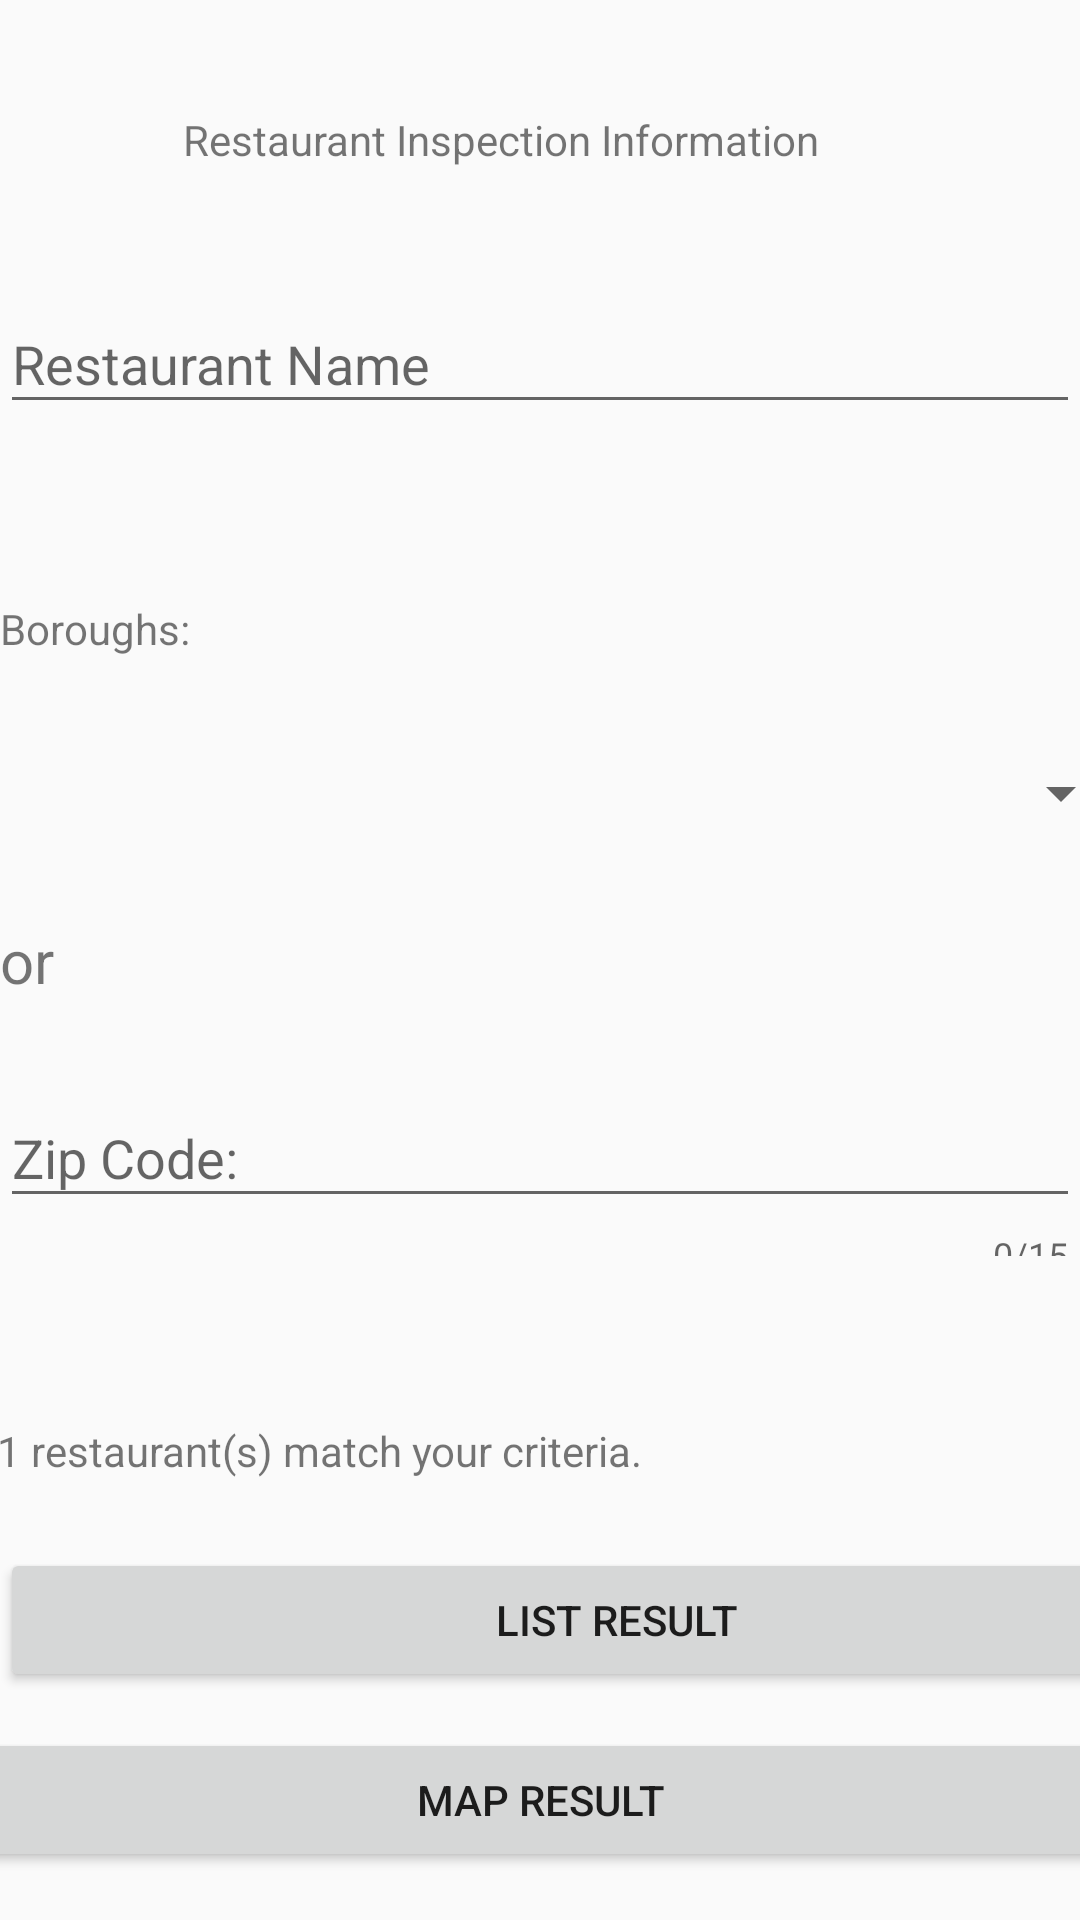

Write the Android layout XML for this screen, with the resource values it uses.
<!-- AndroidManifest.xml: application theme AppTheme -->
<!-- res/layout/fragment_search_by_name.xml -->
<?xml version="1.0" encoding="utf-8"?>
<android.support.constraint.ConstraintLayout xmlns:android="http://schemas.android.com/apk/res/android"
    xmlns:app="http://schemas.android.com/apk/res-auto"
    xmlns:tools="http://schemas.android.com/tools"
    android:layout_width="match_parent"
    android:layout_height="match_parent"
    tools:context=".Views.SearchByNameFragment">


    <TextView
        android:id="@+id/textView"
        android:layout_width="238dp"
        android:layout_height="wrap_content"
        android:layout_marginTop="37dp"
        android:layout_marginBottom="33dp"
        android:text="Restaurant Inspection Information"
        app:layout_constraintBottom_toTopOf="@+id/text_input_restaurant_name"
        app:layout_constraintEnd_toEndOf="parent"
        app:layout_constraintStart_toStartOf="parent"
        app:layout_constraintTop_toTopOf="parent" />

    <android.support.design.widget.TextInputLayout
        android:id="@+id/text_input_restaurant_name"
        android:layout_width="match_parent"
        android:layout_height="65dp"
        android:layout_marginBottom="46dp"
        app:errorEnabled="true"
        app:layout_constraintBottom_toTopOf="@+id/textView2"
        app:layout_constraintStart_toStartOf="parent"
        app:layout_constraintTop_toBottomOf="@+id/textView">

        <android.support.design.widget.TextInputEditText
            android:layout_width="match_parent"
            android:layout_height="wrap_content"
            android:hint="Restaurant Name"
            android:inputType="textEmailAddress" />

    </android.support.design.widget.TextInputLayout>


    <TextView
        android:id="@+id/textView3"
        android:layout_width="411dp"
        android:layout_height="27dp"
        android:text="or"
        android:textSize="20sp"
        app:layout_constraintBottom_toBottomOf="parent"
        app:layout_constraintEnd_toEndOf="parent"
        app:layout_constraintHorizontal_bias="0.0"
        app:layout_constraintStart_toStartOf="parent"
        app:layout_constraintTop_toTopOf="parent" />


    <android.support.design.widget.TextInputLayout
        android:id="@+id/text_input_zip_code"
        android:layout_width="match_parent"
        android:layout_height="65dp"
        android:layout_marginTop="20dp"
        app:counterEnabled="true"
        app:counterMaxLength="15"
        app:errorEnabled="true"
        app:layout_constraintEnd_toEndOf="parent"
        app:layout_constraintHorizontal_bias="0.0"
        app:layout_constraintStart_toStartOf="parent"
        app:layout_constraintTop_toBottomOf="@+id/textView3">

        <android.support.design.widget.TextInputEditText
            android:layout_width="match_parent"
            android:layout_height="wrap_content"
            android:hint="Zip Code:"
            android:inputType="text" />

    </android.support.design.widget.TextInputLayout>

    <TextView
        android:id="@+id/list_counter"
        android:layout_width="411dp"
        android:layout_height="wrap_content"
        android:layout_marginBottom="23dp"
        android:text="2431 restaurant(s) match your criteria."
        app:layout_constraintBottom_toTopOf="@+id/list_result_button"
        app:layout_constraintEnd_toEndOf="parent"
        app:layout_constraintStart_toStartOf="parent"
        app:layout_constraintTop_toBottomOf="@+id/search_name_boroughs_spinner" />

    <Button
        android:id="@+id/list_result_button"
        android:layout_width="411dp"
        android:layout_height="wrap_content"
        android:layout_marginBottom="76dp"
        android:text="list Result"
        app:layout_constraintBottom_toBottomOf="parent"
        app:layout_constraintEnd_toEndOf="parent"
        app:layout_constraintHorizontal_bias="0.0"
        app:layout_constraintStart_toStartOf="parent"
        app:layout_constraintTop_toBottomOf="@+id/list_counter" />

    <Button
        android:id="@+id/map_result_button"
        android:layout_width="411dp"
        android:layout_height="wrap_content"
        android:layout_marginBottom="16dp"
        android:text="Map Result"
        app:layout_constraintBottom_toBottomOf="parent"
        app:layout_constraintEnd_toEndOf="parent"
        app:layout_constraintStart_toStartOf="parent" />

    <TextView
        android:id="@+id/textView2"
        android:layout_width="match_parent"
        android:layout_height="wrap_content"
        android:layout_marginBottom="15dp"
        android:text="Boroughs:"
        app:layout_constraintBottom_toTopOf="@+id/search_name_boroughs_spinner"
        app:layout_constraintEnd_toEndOf="parent"
        app:layout_constraintStart_toStartOf="parent"
        app:layout_constraintTop_toBottomOf="@+id/text_input_restaurant_name" />

    <Spinner
        android:id="@+id/search_name_boroughs_spinner"
        android:layout_width="395dp"
        android:layout_height="0dp"
        android:layout_marginBottom="179dp"
        app:layout_constraintBottom_toTopOf="@+id/list_counter"
        app:layout_constraintEnd_toEndOf="parent"
        app:layout_constraintStart_toStartOf="parent"
        app:layout_constraintTop_toBottomOf="@+id/textView2" />


</android.support.constraint.ConstraintLayout>
<!-- resources referenced by this layout -->
<resources>
  <style name="AppTheme" parent="Theme.AppCompat.Light.NoActionBar">
          
          <item name="colorPrimary">@color/colorPrimary</item>
          <item name="colorPrimaryDark">@color/colorPrimaryDark</item>
          <item name="colorAccent">@color/colorAccent</item>
      </style>
  <color name="colorPrimary">#008577</color>
  <color name="colorPrimaryDark">#00574B</color>
  <color name="colorAccent">#D81B60</color>
</resources>
